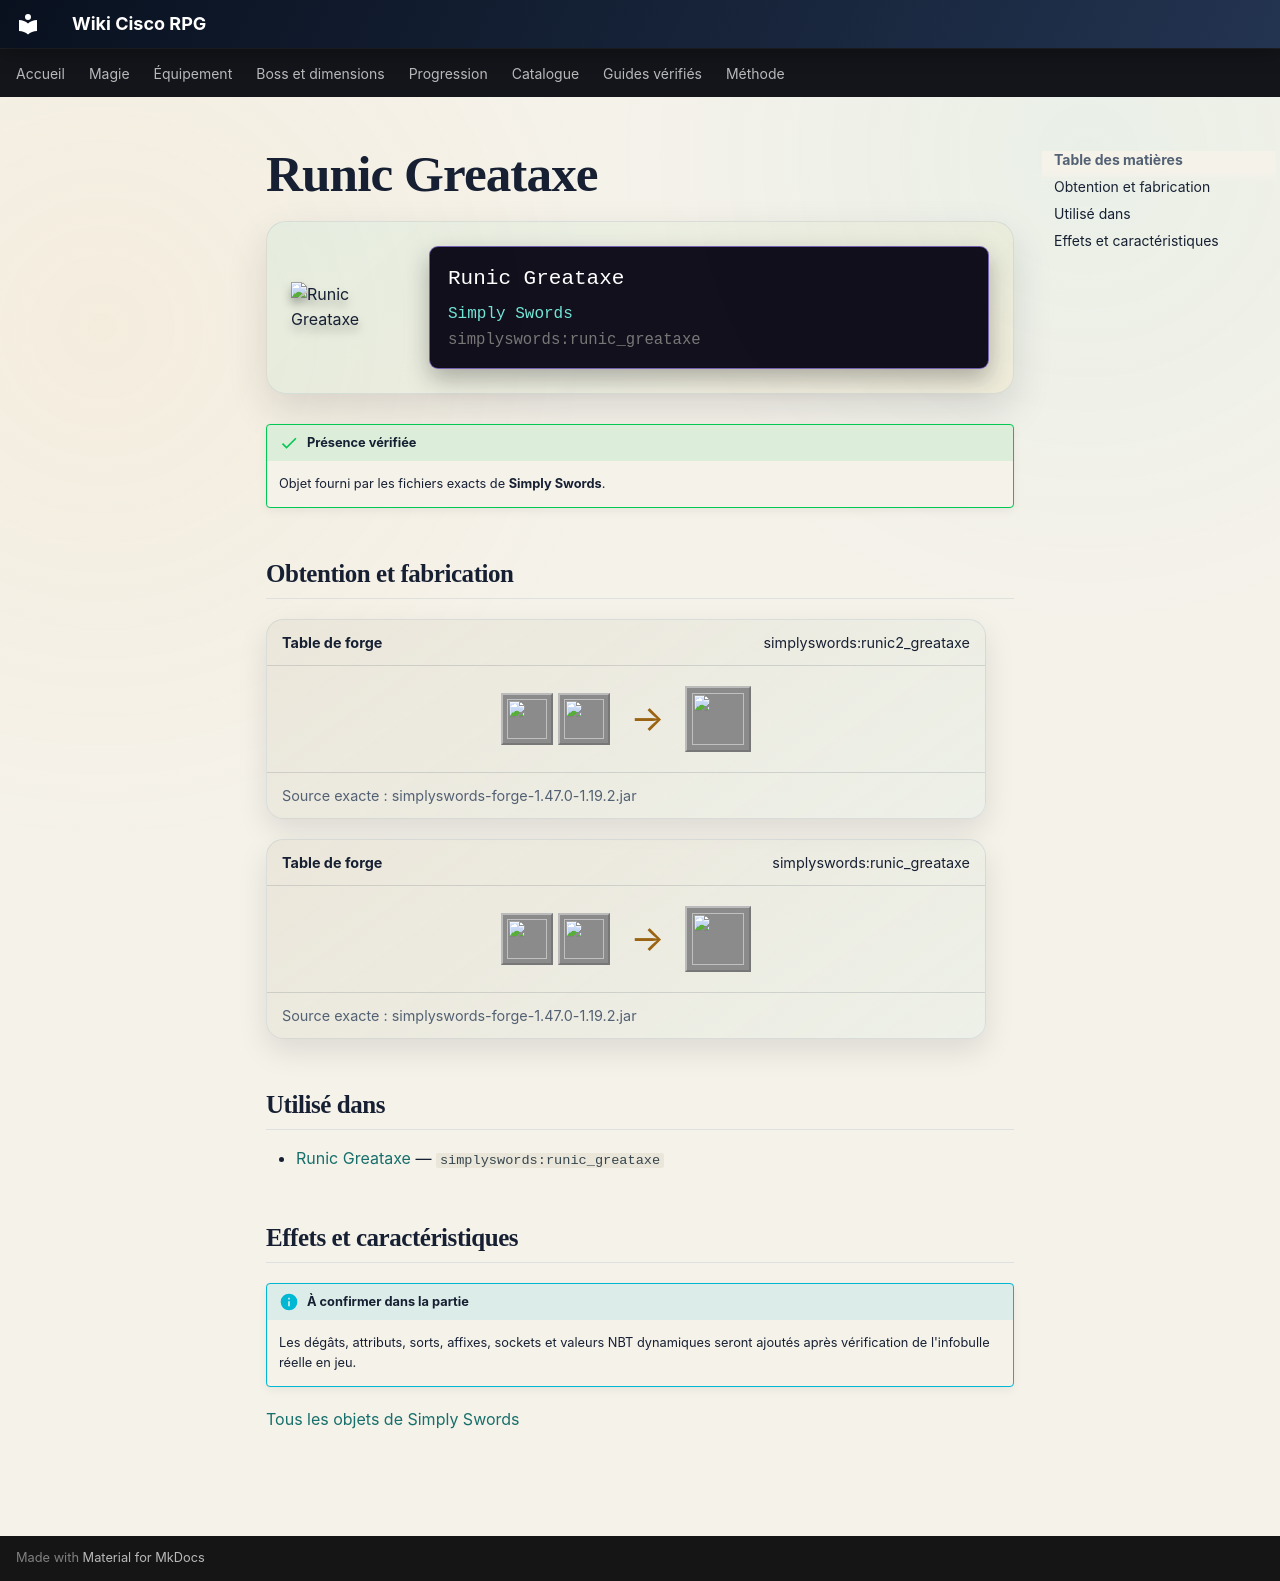

repository: Kloups-Dev/wiki-cisco-rpg · page: catalogue/objets/simplyswords/runic_greataxe/index.html · generator: mkdocs

# Runic Greataxe

<div class="mc-item-showcase">
<img class="mc-item-icon" src="../../../../assets/generated/items/simplyswords/runic_greataxe.png" alt="Runic Greataxe">
<div class="mc-tooltip-card">
<div class="mc-tooltip-card__name">Runic Greataxe</div>
<div class="mc-tooltip-card__mod">Simply Swords</div>
<div class="mc-tooltip-card__id">simplyswords:runic_greataxe</div>
</div>
</div>

!!! success "Présence vérifiée"
    Objet fourni par les fichiers exacts de **Simply Swords**.

## Obtention et fabrication

<div class="jei-recipe"><div class="jei-recipe__head"><strong>Table de forge</strong><span>simplyswords:runic2_greataxe</span></div><div class="jei-recipe__body"><div class="jei-inputs"><a class="jei-slot" href="../../../../catalogue/objets/simplyswords/runic_greataxe/" title="Runic Greataxe (simplyswords:runic_greataxe)"><img src="../../../../assets/generated/items/simplyswords/runic_greataxe.png" alt="" loading="lazy"></a><a class="jei-slot" href="../../../../catalogue/objets/simplyswords/runic_tablet/" title="Runic Tablet (simplyswords:runic_tablet)"><img src="../../../../assets/generated/items/simplyswords/runic_tablet.png" alt="" loading="lazy"></a></div><span class="jei-arrow">→</span><span class="jei-slot jei-slot--result"><img src="../../../../assets/generated/items/simplyswords/runic_greataxe.png" alt=""></span></div><div class="jei-recipe__source">Source exacte : simplyswords-forge-1.47.0-1.19.2.jar</div></div>
<div class="jei-recipe"><div class="jei-recipe__head"><strong>Table de forge</strong><span>simplyswords:runic_greataxe</span></div><div class="jei-recipe__body"><div class="jei-inputs"><a class="jei-slot" href="../../../../catalogue/objets/simplyswords/netherite_greataxe/" title="Netherite Greataxe (simplyswords:netherite_greataxe)"><img src="../../../../assets/generated/items/simplyswords/netherite_greataxe.png" alt="" loading="lazy"></a><a class="jei-slot" href="../../../../catalogue/objets/simplyswords/runic_tablet/" title="Runic Tablet (simplyswords:runic_tablet)"><img src="../../../../assets/generated/items/simplyswords/runic_tablet.png" alt="" loading="lazy"></a></div><span class="jei-arrow">→</span><span class="jei-slot jei-slot--result"><img src="../../../../assets/generated/items/simplyswords/runic_greataxe.png" alt=""></span></div><div class="jei-recipe__source">Source exacte : simplyswords-forge-1.47.0-1.19.2.jar</div></div>

## Utilisé dans

- [Runic Greataxe](../../../catalogue/objets/simplyswords/runic_greataxe.md) — <code>simplyswords:runic_greataxe</code>

## Effets et caractéristiques

!!! info "À confirmer dans la partie"
    Les dégâts, attributs, sorts, affixes, sockets et valeurs NBT dynamiques seront ajoutés après vérification de l'infobulle réelle en jeu.

[Tous les objets de Simply Swords](../../../contenu/simply-swords.md)
